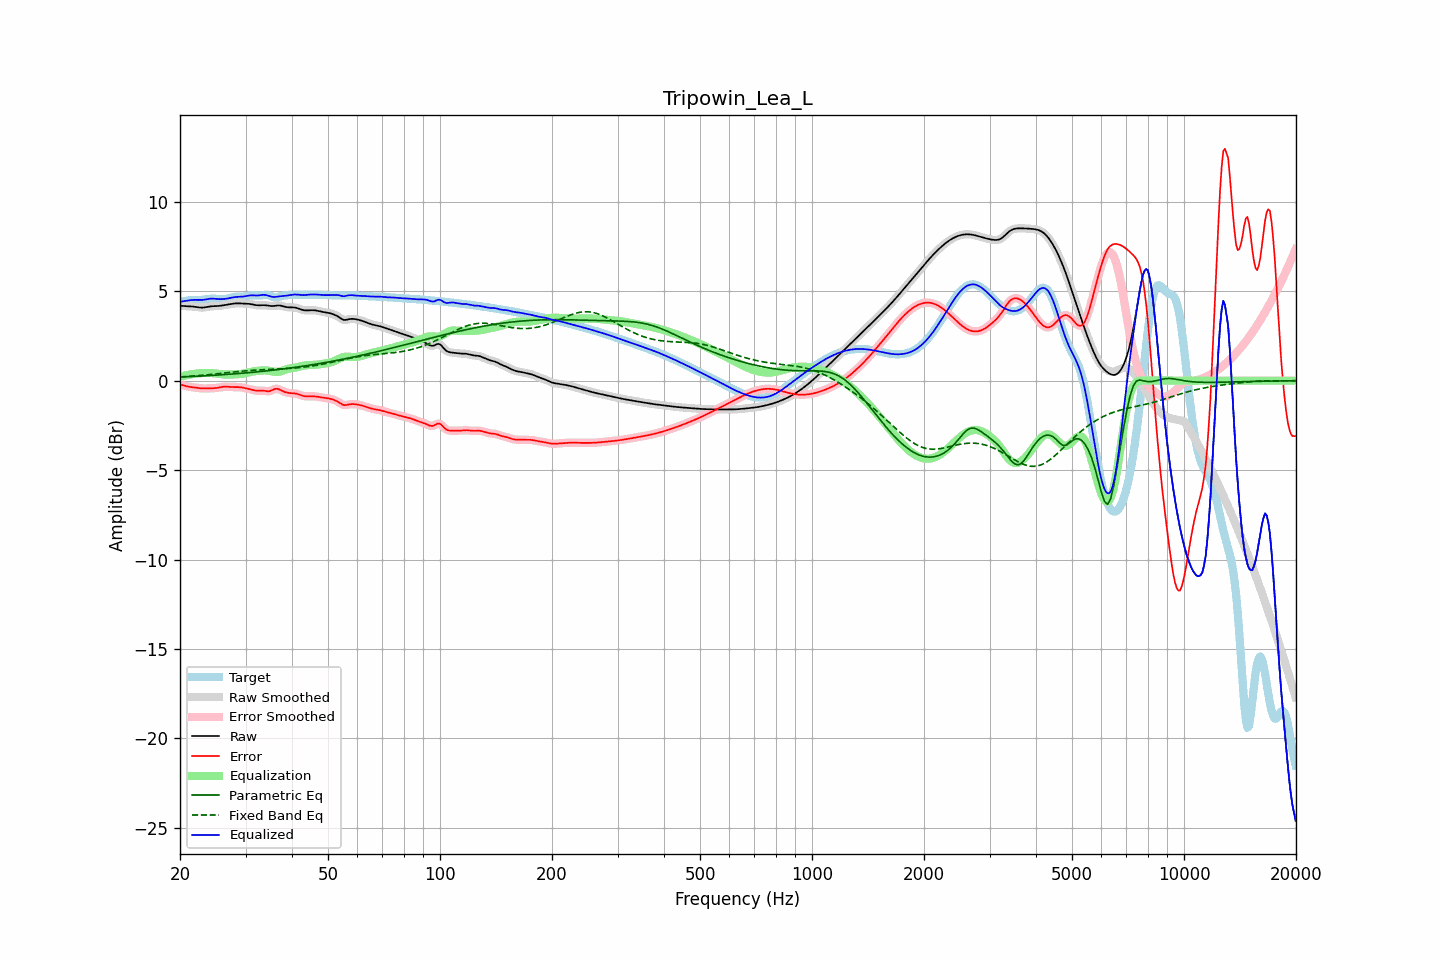

Values plotted in this chart, from the file beside it:
frequency, raw, error, smoothed, error_smoothed, equalization, parametric_eq, fixed_band_eq, equalized_raw, equalized_smoothed, target
20.00, 4.18, -0.22, 4.18, -0.22, 0.22, 0.20, 0.21, 4.40, 4.40, 4.40
20.20, 4.18, -0.24, 4.18, -0.24, 0.24, 0.21, 0.22, 4.42, 4.42, 4.42
20.40, 4.18, -0.26, 4.18, -0.26, 0.26, 0.21, 0.22, 4.44, 4.44, 4.44
20.61, 4.17, -0.28, 4.17, -0.28, 0.28, 0.21, 0.23, 4.46, 4.46, 4.46
20.81, 4.16, -0.31, 4.17, -0.31, 0.30, 0.22, 0.23, 4.47, 4.47, 4.47
21.02, 4.16, -0.33, 4.16, -0.33, 0.32, 0.22, 0.24, 4.48, 4.48, 4.49
21.23, 4.16, -0.34, 4.16, -0.34, 0.34, 0.23, 0.25, 4.50, 4.50, 4.50
21.44, 4.15, -0.36, 4.15, -0.36, 0.36, 0.23, 0.25, 4.51, 4.51, 4.51
21.66, 4.14, -0.37, 4.14, -0.37, 0.37, 0.24, 0.26, 4.52, 4.52, 4.51
21.87, 4.14, -0.38, 4.13, -0.38, 0.38, 0.24, 0.27, 4.52, 4.52, 4.52
22.09, 4.12, -0.39, 4.12, -0.39, 0.40, 0.25, 0.27, 4.52, 4.52, 4.51
22.31, 4.11, -0.40, 4.11, -0.41, 0.41, 0.25, 0.28, 4.52, 4.52, 4.51
22.54, 4.10, -0.42, 4.10, -0.42, 0.42, 0.25, 0.29, 4.51, 4.51, 4.51
22.76, 4.09, -0.43, 4.09, -0.43, 0.42, 0.26, 0.30, 4.51, 4.51, 4.52
22.99, 4.09, -0.43, 4.09, -0.43, 0.43, 0.26, 0.31, 4.52, 4.52, 4.52
23.22, 4.10, -0.44, 4.10, -0.44, 0.43, 0.27, 0.31, 4.53, 4.53, 4.53
23.45, 4.11, -0.43, 4.11, -0.43, 0.43, 0.27, 0.32, 4.55, 4.55, 4.55
23.69, 4.13, -0.43, 4.13, -0.43, 0.44, 0.28, 0.33, 4.56, 4.56, 4.56
23.92, 4.14, -0.43, 4.14, -0.43, 0.43, 0.28, 0.34, 4.58, 4.58, 4.57
24.16, 4.16, -0.43, 4.15, -0.43, 0.43, 0.29, 0.35, 4.59, 4.58, 4.58
24.40, 4.16, -0.42, 4.16, -0.42, 0.42, 0.30, 0.36, 4.59, 4.59, 4.59
24.65, 4.17, -0.42, 4.17, -0.42, 0.42, 0.30, 0.37, 4.59, 4.59, 4.59
24.89, 4.17, -0.41, 4.17, -0.41, 0.41, 0.31, 0.38, 4.58, 4.58, 4.58
25.14, 4.17, -0.40, 4.17, -0.40, 0.40, 0.31, 0.39, 4.57, 4.57, 4.58
25.39, 4.18, -0.39, 4.18, -0.39, 0.38, 0.32, 0.39, 4.56, 4.56, 4.57
25.65, 4.19, -0.37, 4.19, -0.37, 0.37, 0.32, 0.40, 4.56, 4.56, 4.56
25.91, 4.20, -0.35, 4.20, -0.35, 0.36, 0.33, 0.41, 4.56, 4.56, 4.56
26.16, 4.22, -0.34, 4.22, -0.34, 0.35, 0.34, 0.42, 4.57, 4.57, 4.56
26.43, 4.23, -0.33, 4.23, -0.33, 0.34, 0.34, 0.43, 4.58, 4.58, 4.57
26.69, 4.25, -0.33, 4.25, -0.33, 0.34, 0.35, 0.44, 4.59, 4.59, 4.58
26.96, 4.26, -0.34, 4.26, -0.34, 0.34, 0.36, 0.45, 4.60, 4.60, 4.60
27.23, 4.28, -0.35, 4.28, -0.35, 0.34, 0.36, 0.46, 4.62, 4.62, 4.63
27.50, 4.29, -0.36, 4.29, -0.35, 0.35, 0.37, 0.47, 4.64, 4.64, 4.65
27.77, 4.31, -0.36, 4.31, -0.36, 0.35, 0.38, 0.48, 4.66, 4.66, 4.66
28.05, 4.32, -0.36, 4.32, -0.36, 0.35, 0.38, 0.49, 4.67, 4.67, 4.68
28.33, 4.32, -0.36, 4.32, -0.36, 0.36, 0.39, 0.50, 4.68, 4.68, 4.68
28.62, 4.33, -0.36, 4.33, -0.36, 0.36, 0.40, 0.51, 4.69, 4.69, 4.68
28.90, 4.33, -0.36, 4.32, -0.36, 0.37, 0.41, 0.52, 4.69, 4.69, 4.69
29.19, 4.32, -0.37, 4.32, -0.37, 0.38, 0.41, 0.53, 4.70, 4.70, 4.69
29.48, 4.31, -0.39, 4.31, -0.39, 0.39, 0.42, 0.54, 4.70, 4.70, 4.70
29.78, 4.31, -0.41, 4.31, -0.40, 0.41, 0.43, 0.54, 4.72, 4.72, 4.71
30.08, 4.31, -0.42, 4.31, -0.42, 0.42, 0.44, 0.55, 4.73, 4.73, 4.73
30.38, 4.30, -0.44, 4.30, -0.44, 0.45, 0.44, 0.56, 4.75, 4.75, 4.75
30.68, 4.30, -0.46, 4.29, -0.47, 0.47, 0.45, 0.57, 4.76, 4.76, 4.76
30.99, 4.28, -0.49, 4.28, -0.49, 0.49, 0.46, 0.57, 4.77, 4.77, 4.77
31.30, 4.27, -0.51, 4.27, -0.51, 0.51, 0.47, 0.58, 4.77, 4.77, 4.78
31.61, 4.25, -0.53, 4.25, -0.53, 0.52, 0.48, 0.58, 4.77, 4.77, 4.78
31.93, 4.23, -0.55, 4.23, -0.55, 0.54, 0.49, 0.59, 4.77, 4.77, 4.78
32.24, 4.22, -0.56, 4.22, -0.56, 0.55, 0.49, 0.60, 4.77, 4.77, 4.78
32.57, 4.21, -0.56, 4.22, -0.56, 0.56, 0.50, 0.60, 4.77, 4.77, 4.77
32.89, 4.22, -0.55, 4.22, -0.55, 0.57, 0.51, 0.61, 4.78, 4.78, 4.77
33.22, 4.22, -0.55, 4.22, -0.55, 0.57, 0.52, 0.61, 4.79, 4.79, 4.77
33.55, 4.22, -0.56, 4.22, -0.56, 0.58, 0.53, 0.61, 4.80, 4.80, 4.78
33.89, 4.22, -0.57, 4.22, -0.57, 0.58, 0.54, 0.62, 4.80, 4.79, 4.79
34.23, 4.21, -0.59, 4.21, -0.59, 0.57, 0.55, 0.62, 4.78, 4.78, 4.79
34.57, 4.19, -0.59, 4.19, -0.59, 0.56, 0.56, 0.63, 4.75, 4.75, 4.78
34.92, 4.18, -0.58, 4.18, -0.58, 0.54, 0.57, 0.63, 4.72, 4.72, 4.76
35.27, 4.17, -0.54, 4.17, -0.54, 0.52, 0.58, 0.63, 4.70, 4.70, 4.72
35.62, 4.18, -0.50, 4.18, -0.50, 0.51, 0.59, 0.64, 4.68, 4.69, 4.68
35.97, 4.19, -0.46, 4.19, -0.47, 0.50, 0.60, 0.64, 4.68, 4.68, 4.65
... 635 more rows
